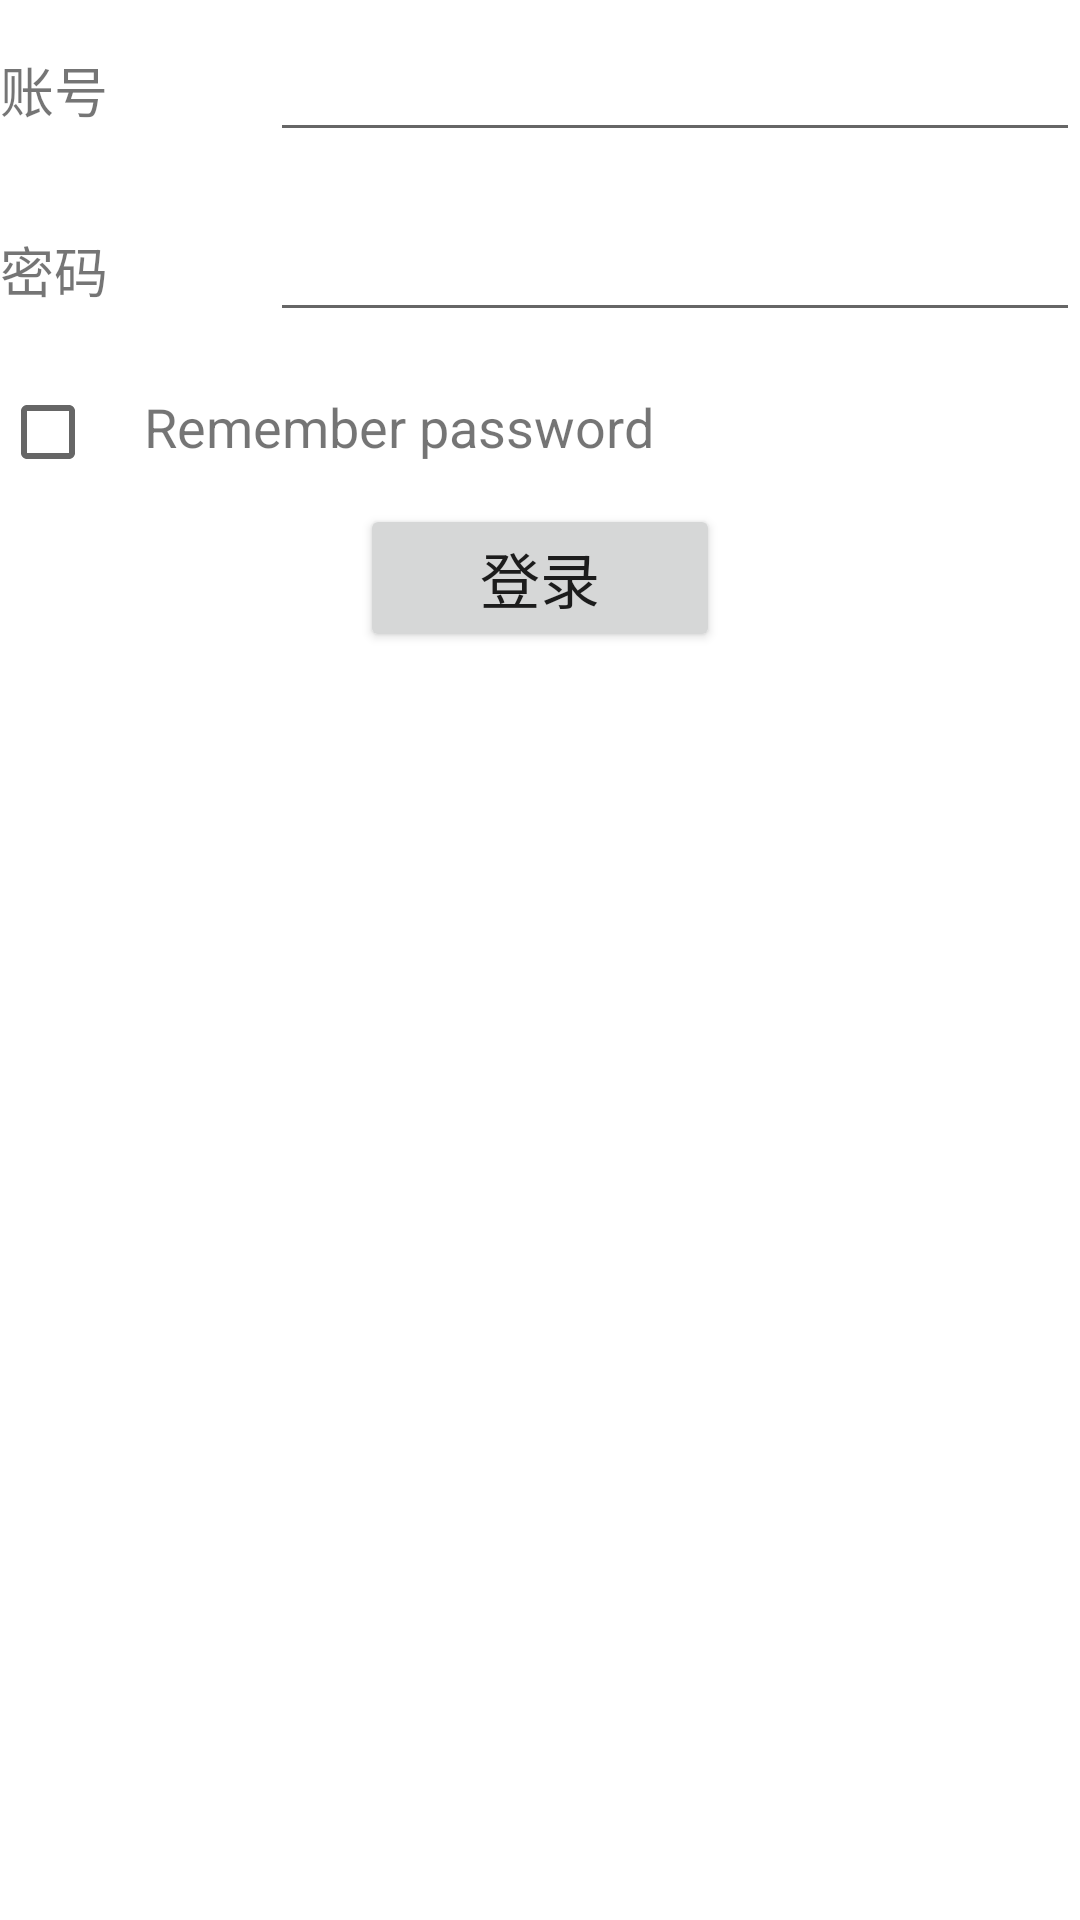

Produce the Android XML layout that renders to this screen, including the resource entries it uses.
<!-- AndroidManifest.xml: application theme Theme.FouthHomework -->
<!-- res/layout/activity_login.xml -->
<?xml version="1.0" encoding="utf-8"?>
<RelativeLayout xmlns:android="http://schemas.android.com/apk/res/android"
    android:id="@+id/activity_main"
    android:layout_width="match_parent"
    android:layout_height="match_parent">

    <RelativeLayout
        android:layout_width="match_parent"
        android:layout_height="match_parent">
        <ImageView
            android:layout_width="match_parent"
            android:layout_height="match_parent"
            android:src="@drawable/back_bg2"
            android:scaleType="fitXY"/>
    </RelativeLayout>

    <LinearLayout
        android:layout_width="match_parent"
        android:layout_height="match_parent"
        android:orientation="vertical">
        <LinearLayout
            android:orientation="horizontal"
            android:layout_width="match_parent"
            android:layout_height="60dp">
            <TextView
                android:layout_width="90dp"
                android:layout_height="wrap_content"
                android:layout_gravity="center_vertical"
                android:textSize="18dp"
                android:text="账号" />

            <EditText
                android:id="@+id/account"
                android:layout_width="0dp"
                android:layout_height="wrap_content"
                android:layout_weight="1"
                android:layout_gravity="center_vertical"
                />
        </LinearLayout>

        <LinearLayout
            android:orientation="horizontal"
            android:layout_width="match_parent"
            android:layout_height="60dp">
            <TextView
                android:layout_width="90dp"
                android:layout_height="wrap_content"
                android:layout_gravity="center_vertical"
                android:textSize="18dp"
                android:text="密码" />

            <EditText
                android:id="@+id/password"
                android:layout_width="0dp"
                android:layout_height="wrap_content"
                android:layout_weight="1"
                android:layout_gravity="center_vertical"
                android:inputType="textPassword"
                />
        </LinearLayout>
        <LinearLayout
            android:layout_width="match_parent"
            android:layout_height="wrap_content"
            android:orientation="horizontal">
            <CheckBox
                android:id="@+id/remember_pass"
                android:layout_width="wrap_content"
                android:layout_height="wrap_content" />
            <TextView
                android:layout_width="wrap_content"
                android:layout_height="wrap_content"
                android:textSize="18sp"
                android:text="Remember password"/>
        </LinearLayout>

        <Button
            android:id="@+id/login"
            android:layout_width="120dp"
            android:layout_height="wrap_content"
            android:layout_gravity="center"
            android:text="登录"
            android:textSize="20sp"/>

    </LinearLayout>

</RelativeLayout>
<!-- resources referenced by this layout -->
<resources>
  <style name="Theme.FouthHomework" parent="Theme.MaterialComponents.DayNight.DarkActionBar">
          
          <item name="colorPrimary">@color/purple_500</item>
          <item name="colorPrimaryVariant">@color/purple_700</item>
          <item name="colorOnPrimary">@color/white</item>
          
          <item name="colorSecondary">@color/teal_200</item>
          <item name="colorSecondaryVariant">@color/teal_700</item>
          <item name="colorOnSecondary">@color/black</item>
          
          <item name="android:statusBarColor" tools:targetApi="l">?attr/colorPrimaryVariant</item>
          
      </style>
  <!-- not gathered from this repository: default colours our renderer supplied (Android Studio template values) -->
  <color name="purple_500">#FF6200EE</color>
  <color name="purple_700">#FF3700B3</color>
  <color name="teal_200">#FF03DAC5</color>
  <color name="teal_700">#FF018786</color>
  <color name="black">#FF000000</color>
  <color name="white">#FFFFFFFF</color>
</resources>
